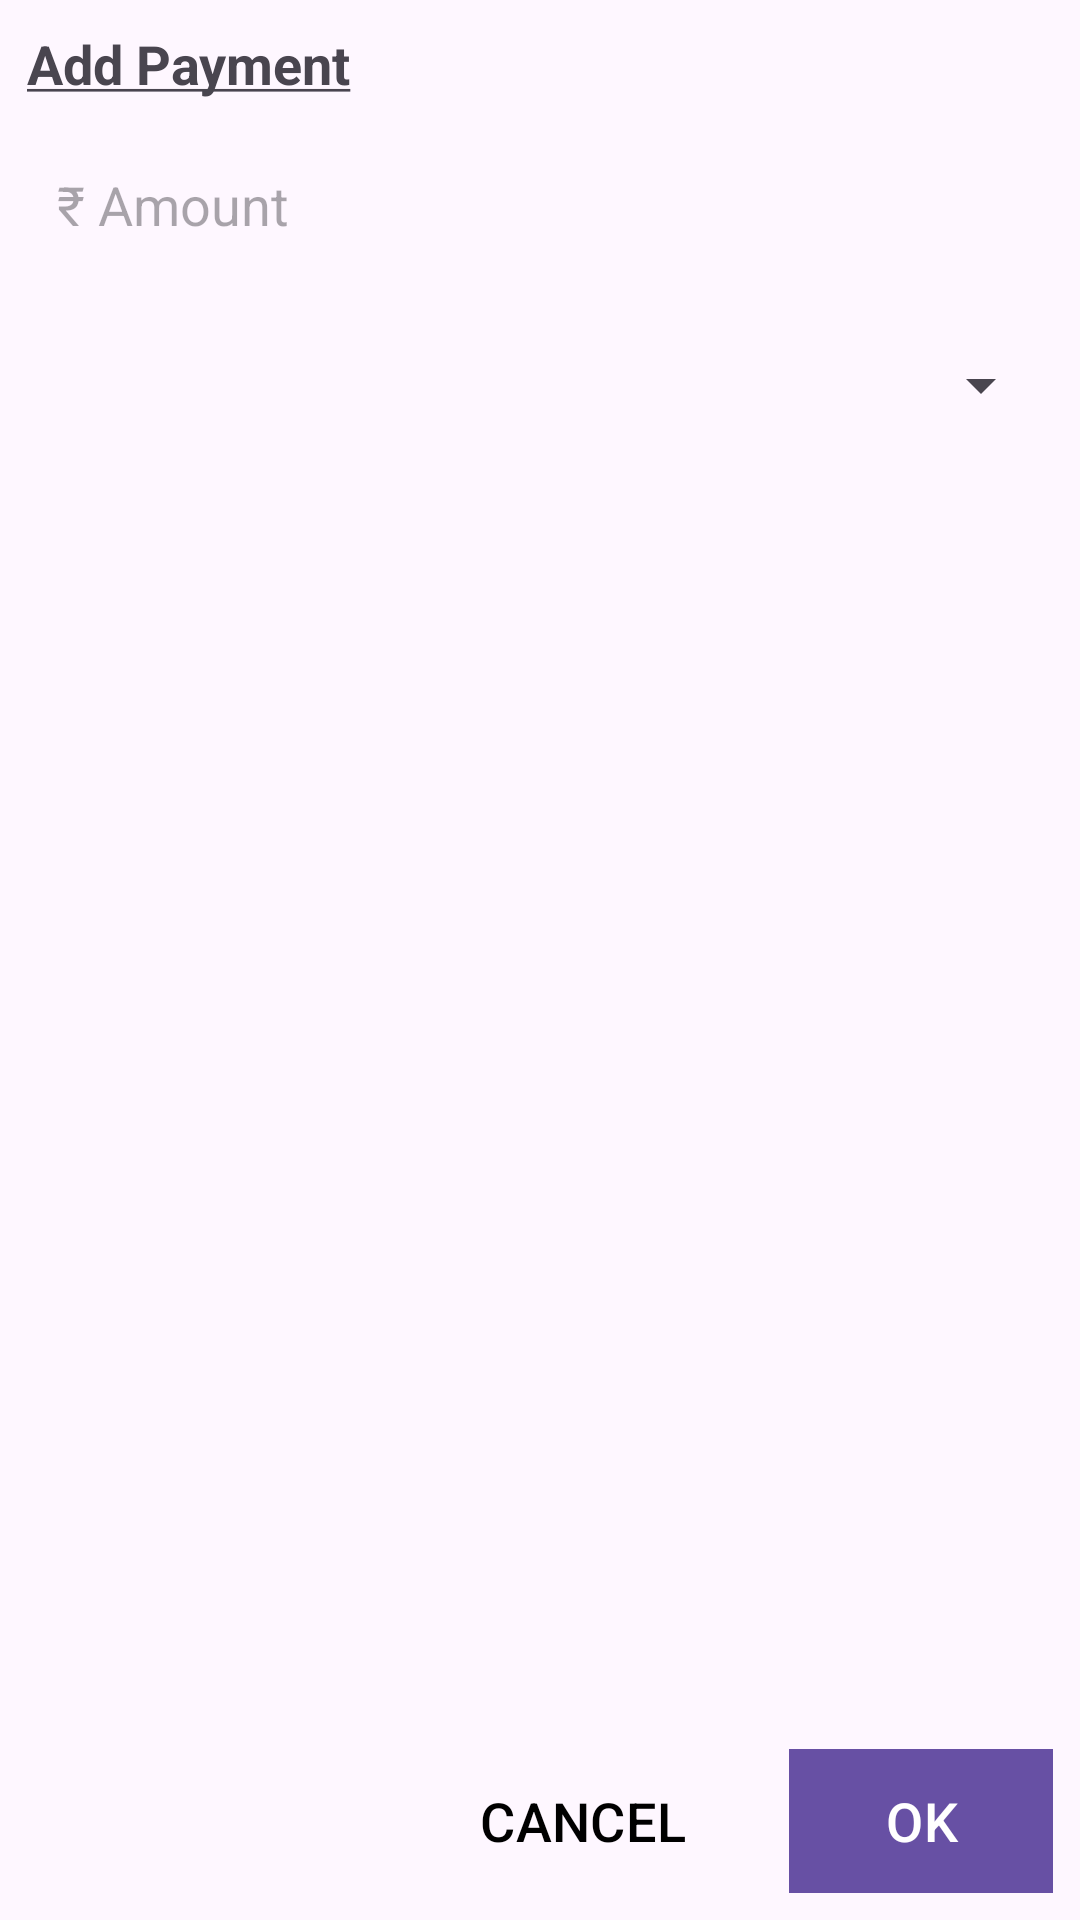

This screen was rendered from an Android layout file. Write that file and the resources it references.
<!-- AndroidManifest.xml: application theme Theme.MeraBillAssignment -->
<!-- res/layout/fragment_add_payment_dialog.xml -->
<?xml version="1.0" encoding="utf-8"?>
<androidx.constraintlayout.widget.ConstraintLayout xmlns:android="http://schemas.android.com/apk/res/android"
    xmlns:app="http://schemas.android.com/apk/res-auto"
    xmlns:tools="http://schemas.android.com/tools"
    android:layout_width="match_parent"
    android:layout_height="match_parent"
    android:padding="@dimen/padding_around_screen"
    tools:context=".screens.AddPaymentDialog">


    <TextView
        android:id="@+id/tvTitle"
        android:layout_width="wrap_content"
        android:layout_height="wrap_content"
        android:text="@string/add_payment"
        android:textSize="18sp"
        android:textStyle="bold"
        app:layout_constraintStart_toStartOf="parent"
        app:layout_constraintTop_toTopOf="parent" />

    <EditText
        android:id="@+id/etAmount"
        android:layout_width="0dp"
        android:layout_height="50dp"
        android:background="@drawable/black_stroke"
        android:hint="@string/amount"
        android:inputType="numberDecimal"
        android:padding="10dp"
        app:layout_constraintEnd_toEndOf="parent"
        android:layout_marginTop="10dp"
        app:layout_constraintStart_toStartOf="parent"
        app:layout_constraintTop_toBottomOf="@id/tvTitle" />

    <Spinner
        android:id="@+id/spinnerPaymentType"
        android:layout_width="0dp"
        android:layout_height="50dp"
        android:padding="8dp"
        app:layout_constraintEnd_toEndOf="parent"
        android:layout_marginTop="10dp"
        app:layout_constraintStart_toStartOf="parent"
        app:layout_constraintTop_toBottomOf="@id/etAmount"
        android:spinnerMode="dropdown"/>

    <EditText
        android:id="@+id/etBankName"
        android:layout_width="0dp"
        android:layout_height="50dp"
        android:background="@drawable/black_stroke"
        android:hint="@string/provider_icici_citibank_etc"
        android:padding="10dp"
        android:visibility="gone"
        app:layout_constraintEnd_toEndOf="parent"
        android:layout_marginTop="10dp"
        app:layout_constraintStart_toStartOf="parent"
        app:layout_constraintTop_toBottomOf="@id/spinnerPaymentType" />

    <EditText
        android:id="@+id/etTransactionId"
        android:layout_width="0dp"
        android:layout_height="50dp"
        android:background="@drawable/black_stroke"
        android:hint="@string/transaction_reference"
        android:padding="10dp"
        android:visibility="gone"
        app:layout_constraintEnd_toEndOf="parent"
        android:layout_marginTop="10dp"
        app:layout_constraintStart_toStartOf="parent"
        app:layout_constraintTop_toBottomOf="@id/etBankName" />

    <LinearLayout
        android:layout_width="wrap_content"
        android:layout_height="wrap_content"
        android:orientation="horizontal"
        app:layout_constraintBottom_toBottomOf="parent"
        app:layout_constraintEnd_toEndOf="parent"
        android:layout_marginTop="20dp">

        <com.google.android.material.button.MaterialButton
            android:id="@+id/btnCancel"
            android:layout_width="wrap_content"
            android:layout_height="wrap_content"
            android:layout_marginEnd="10dp"
            android:background="@android:color/transparent"
            android:text="@string/cancel"
            android:textSize="18sp"
            android:textColor="@color/black" />

        <com.google.android.material.button.MaterialButton
            android:id="@+id/btnOK"
            android:layout_width="wrap_content"
            android:layout_height="wrap_content"
            android:background="@android:color/holo_blue_light"
            android:text="@string/ok"
            android:textSize="18sp"
            android:textColor="@android:color/white" />
    </LinearLayout>

</androidx.constraintlayout.widget.ConstraintLayout>
<!-- resources referenced by this layout -->
<resources>
  <color name="black">#FF000000</color>
  <dimen name="padding_around_screen">9dp</dimen>
  <string name="add_payment"><u>Add Payment</u></string>
  <string name="amount">₹ Amount</string>
  <string name="cancel">CANCEL</string>
  <string name="ok">OK</string>
  <string name="provider_icici_citibank_etc">Provider(ICICI, Citibank,etc)</string>
  <string name="transaction_reference">Transaction reference</string>
  <style name="Theme.MeraBillAssignment" parent="Base.Theme.MeraBillAssignment" />
  <style name="Base.Theme.MeraBillAssignment" parent="Theme.Material3.Light.NoActionBar">
  
      </style>
</resources>
